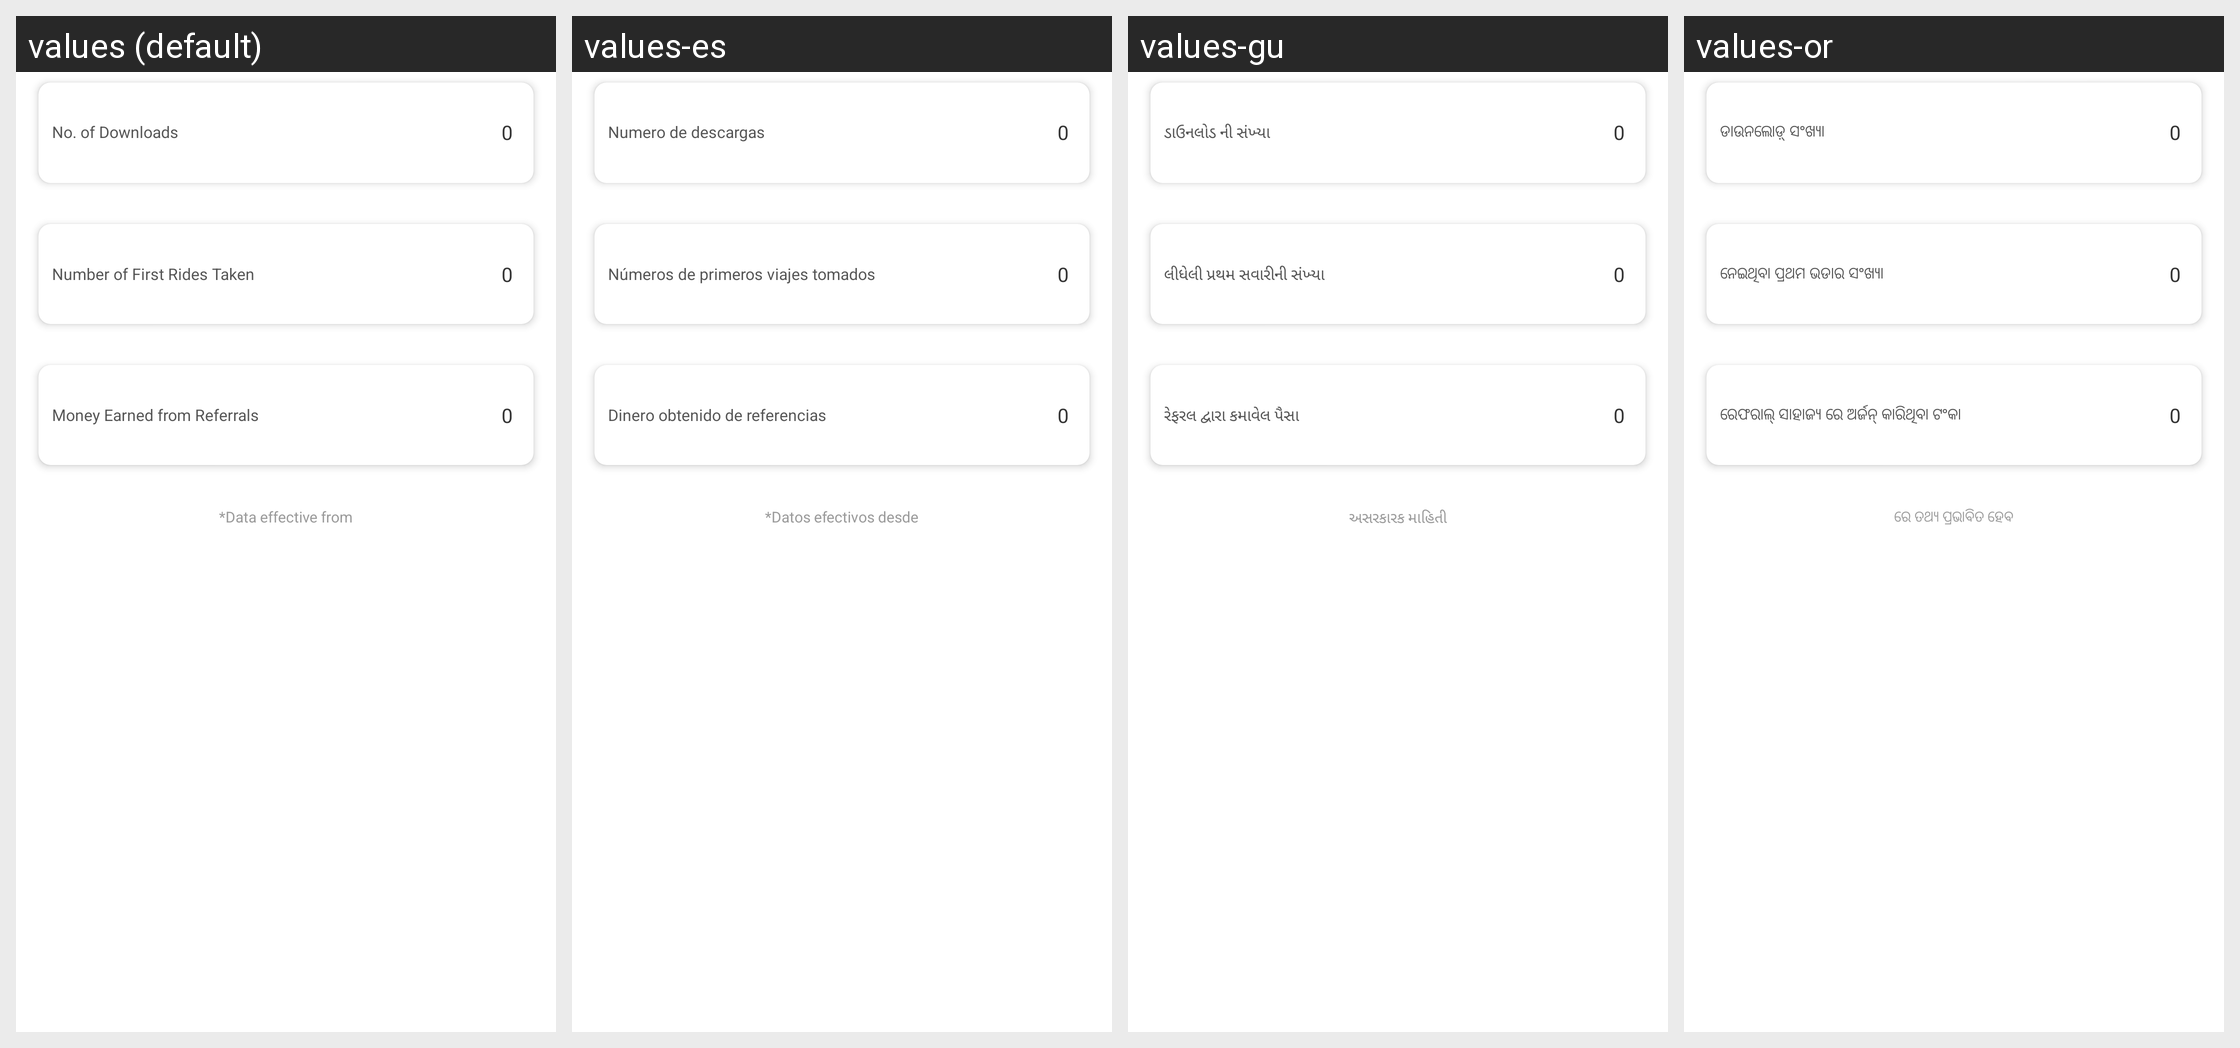

Strings drawn on this Android screen and how each of the app's shown locales translates them:
Android screen res/layout/fragment_share_activity.xml rendered under 4 locales, left to right: values (default), values-es, values-gu, values-or. Device: Nexus 5 (rendered at 1080×1920; each locale shown at half size, 540×960, under a caption strip naming it); theme AppTheme.
Other locales in the repository, not shown: values-am, values-ar, values-as, values-fr, values-hi, values-kn, values-ml, values-om, values-so, values-ta, values-te, values-ti.
Strings drawn on this screen, with the default value and each locale's value (text and hints the layout hard-codes, and strings that could not be matched under every locale, appear in the picture but are not listed):

number_of_downloads
  values: No. of Downloads
  values-es: Numero de descargas
  values-gu: ડાઉનલોડ ની સંખ્યા
  values-or: ଡାଉନଲୋଡ଼୍ ସଂଖ୍ୟା

number_of_first_rides
  values: Number of First Rides Taken
  values-es: Números de primeros viajes tomados
  values-gu: લીધેલી પ્રથમ સવારીની સંખ્યા
  values-or: ନେଇଥିବା ପ୍ରଥମ ଭଡାର ସଂଖ୍ୟା

money_earned
  values: Money Earned from Referrals
  values-es: Dinero obtenido de referencias
  values-gu: રેફરલ દ્વારા કમાવેલ પૈસા
  values-or: ରେଫରାଲ୍ ସାହାଜ୍ୟ ରେ ଅର୍ଜନ୍ କାରିଥିବା ଟଂକା

data_effective_format
  values: *Data effective from
  values-es: *Datos efectivos desde
  values-gu: અસરકારક માહિતી
  values-or: ରେ ତଥ୍ୟ ପ୍ରଭାବିତ ହେବ
